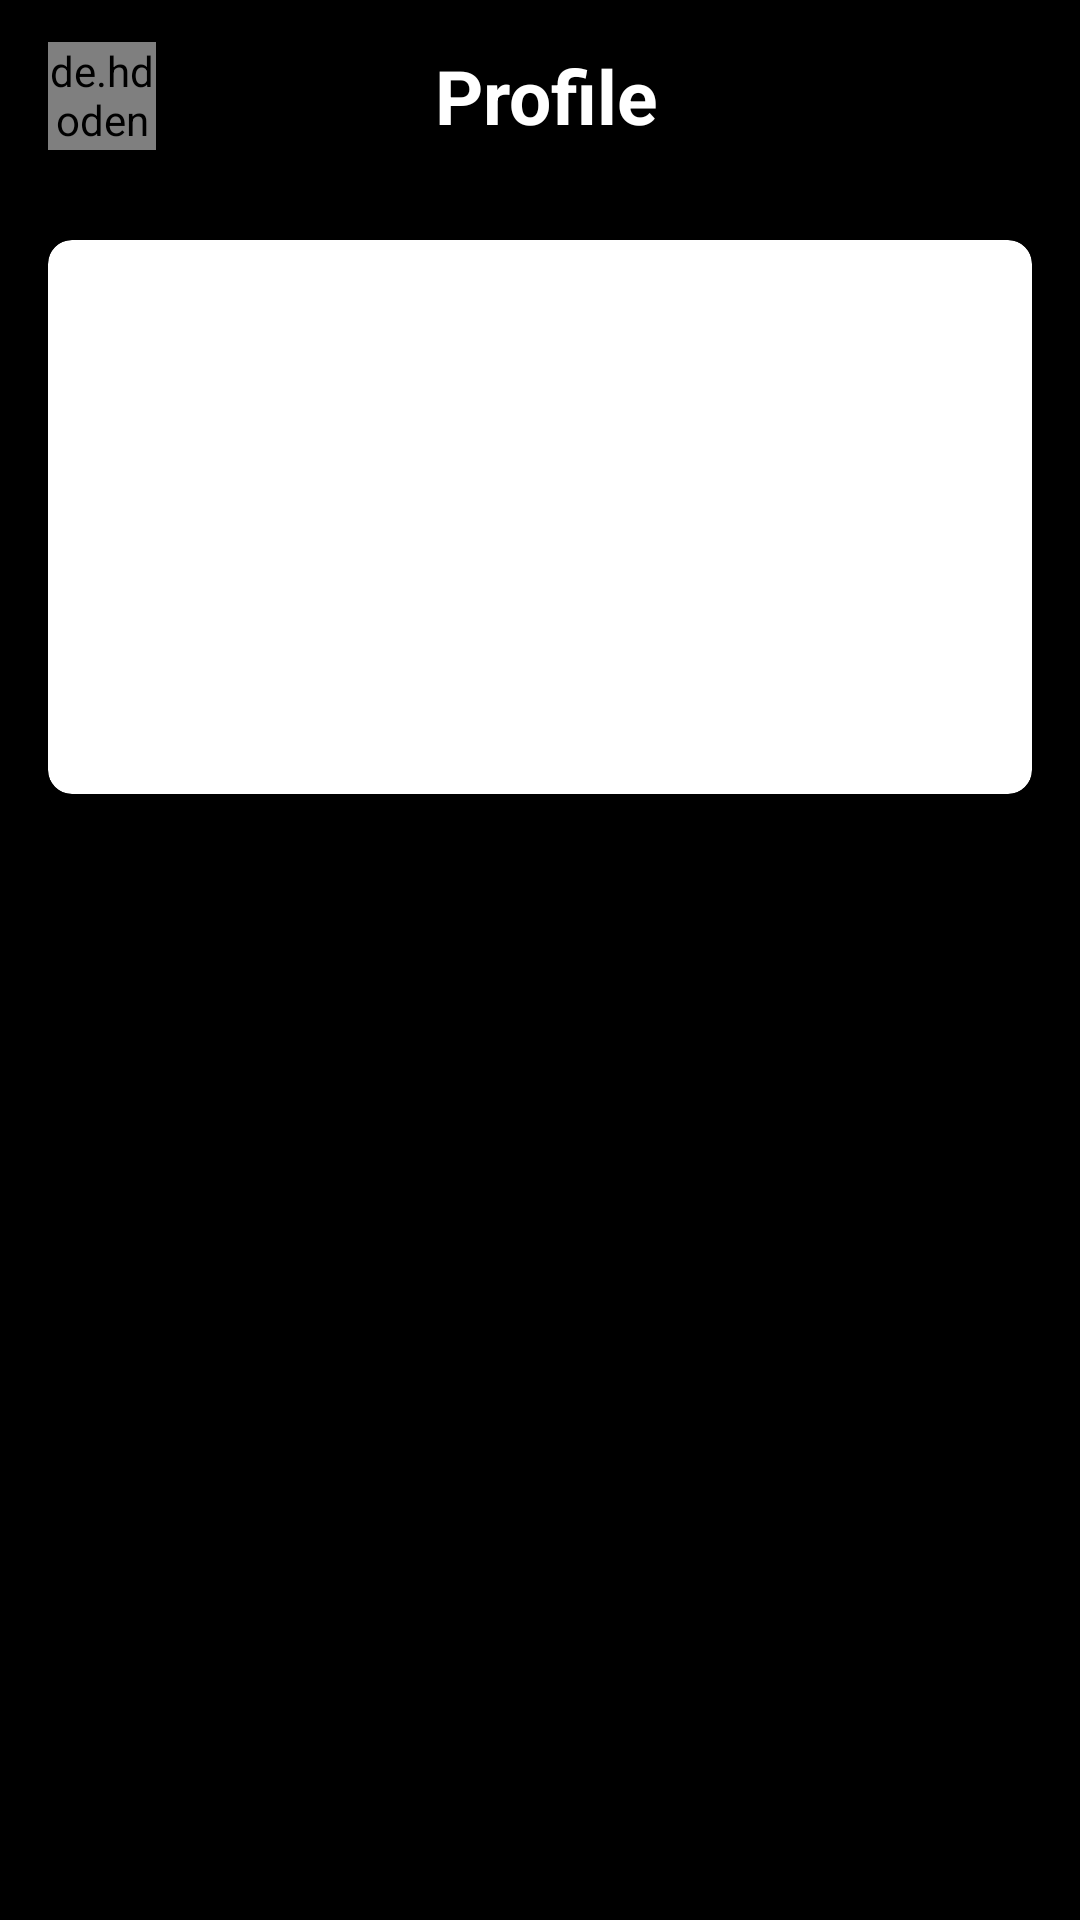

Android layout source for this screen:
<!-- AndroidManifest.xml: application theme Theme.MyApplication -->
<!-- res/layout/fragment_profile.xml -->
<?xml version="1.0" encoding="utf-8"?>
<RelativeLayout xmlns:android="http://schemas.android.com/apk/res/android"
    xmlns:tools="http://schemas.android.com/tools"
    xmlns:app="http://schemas.android.com/apk/res-auto"
    android:layout_width="match_parent"
    android:layout_height="match_parent"
    android:background="@color/black"
    tools:context=".ProfileFragment">

    <Toolbar
        android:id="@+id/mainActivity_toolbar"
        android:layout_width="match_parent"
        android:layout_height="?attr/actionBarSize">

        <ImageView
            android:id="@+id/profileLogout"
            android:layout_width="30dp"
            android:layout_height="34dp"
            android:src="@drawable/baseline_exit_to_app_24"
            android:layout_gravity="end"
            android:contentDescription="@string/profilelogout" />

        <TextView
            android:layout_width="wrap_content"
            android:layout_height="wrap_content"
            android:text="@string/profile"
            android:textColor="@color/white"
            android:layout_marginStart="20dp"
            android:layout_gravity="center"
            android:textSize="25sp"
            android:textStyle="bold" />

        <de.hdodenhof.circleimageview.CircleImageView
            android:id="@+id/image_profile"
            android:layout_width="36dp"
            android:layout_height="36dp"
            android:layout_gravity="start"
            android:scaleType="centerCrop"
            app:riv_oval="true"
            android:src="@drawable/main"/>
    </Toolbar>

    
    <androidx.cardview.widget.CardView
        android:id="@+id/cardViewProfile"
        android:layout_width="match_parent"
        android:layout_height="wrap_content"
        android:layout_below="@id/mainActivity_toolbar"
        android:layout_margin="16dp"
        android:layout_centerInParent="true"
        app:cardCornerRadius="8dp">

        <RelativeLayout
            android:layout_width="match_parent"
            android:layout_height="wrap_content"
            android:padding="16dp">

            
            <ImageView
                android:id="@+id/imageProfile"
                android:layout_width="80dp"
                android:layout_height="80dp"
                android:layout_centerHorizontal="true"
                android:src="@drawable/cute"
                android:scaleType="centerCrop"
                android:contentDescription="@string/profile"/>

            
            <TextView
                android:id="@+id/textViewName"
                android:layout_width="wrap_content"
                android:layout_height="wrap_content"
                android:text=""
                android:layout_centerInParent="true"
                android:textColor="@color/black"
                android:textSize="20sp"
                android:textStyle="bold"
                android:layout_below="@id/imageProfile"
                android:layout_marginTop="16dp"/>

            <TextView
                android:id="@+id/textViewUsername"
                android:layout_width="wrap_content"
                android:layout_height="wrap_content"
                android:layout_centerInParent="true"
                android:text=""
                android:textColor="@color/black"
                android:textSize="16sp"
                android:layout_below="@id/textViewName"
                android:layout_marginTop="8dp"/>
        </RelativeLayout>

    </androidx.cardview.widget.CardView>
</RelativeLayout>
<!-- resources referenced by this layout -->
<resources>
  <color name="black">#FF000000</color>
  <color name="white">#FFFFFFFF</color>
  <string name="profile">Profile</string>
  <string name="profilelogout">profileLogout</string>
  <style name="Theme.MyApplication" parent="Base.Theme.MyApplication" />
  <style name="Base.Theme.MyApplication" parent="Theme.Material3.DayNight.NoActionBar">
          
          <item name="android:statusBarColor">@android:color/black</item>
  
          
          <item name="android:navigationBarColor">@android:color/black</item>
  
      </style>
</resources>
